7-way image classification set "naruto handsign data" from GitHub (ericwang10/naruto-hand-signs-identifier); label vocabulary: bird hand sign, boar hand sign, dog hand sign, dragon hand sign, hare hand sign, horse hand sign, monkey hand sign.

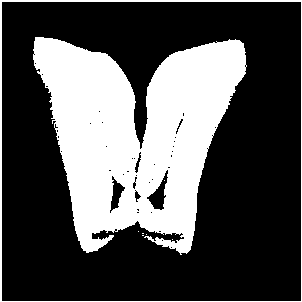
Label: boar hand sign

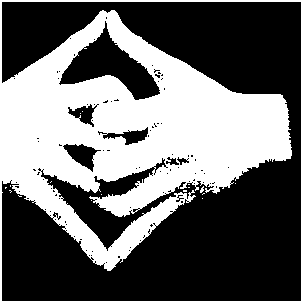
Label: dragon hand sign

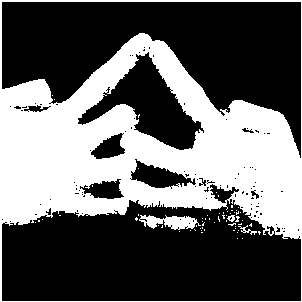
Label: horse hand sign

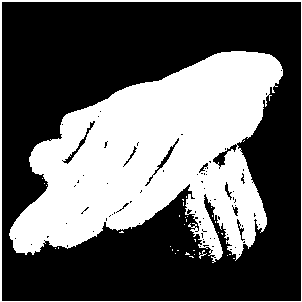
Label: dog hand sign

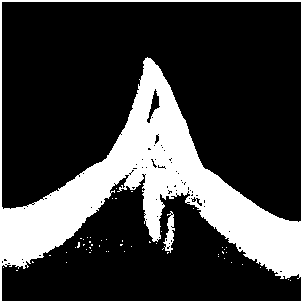
Label: bird hand sign

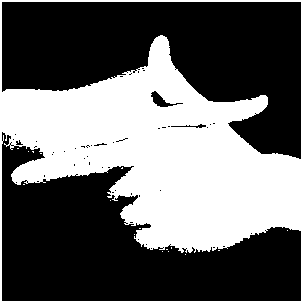
Label: hare hand sign
